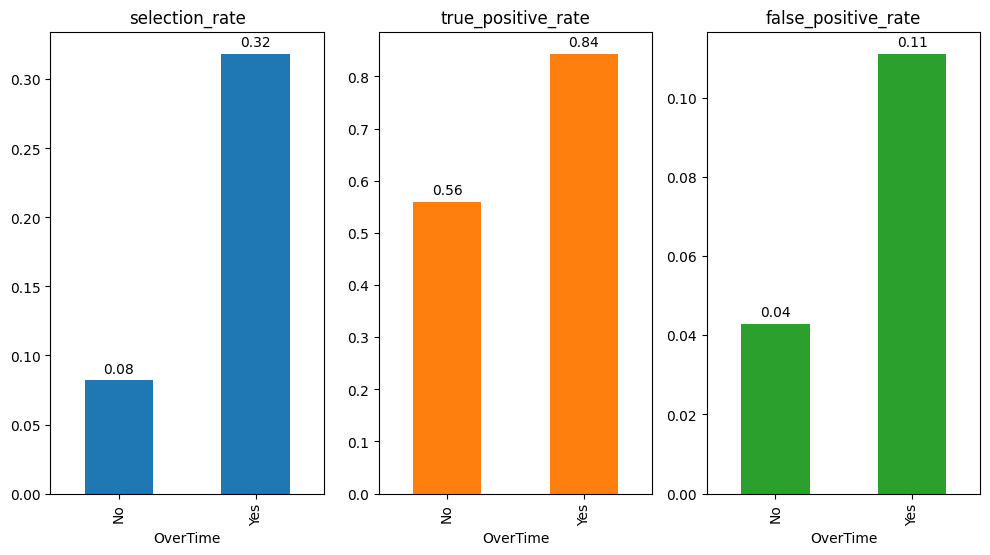

Data behind this chart, as committed beside it:
OverTime, accuracy, selection_rate, true_positive_rate, true_negative_rate, false_positive_rate, false_negative_rate, balanced_accuracy
No, 0.9268, 0.08232, 0.56, 0.9571, 0.0429, 0.44, 0.7585
Yes, 0.8761, 0.3186, 0.8438, 0.8889, 0.1111, 0.1562, 0.8663
